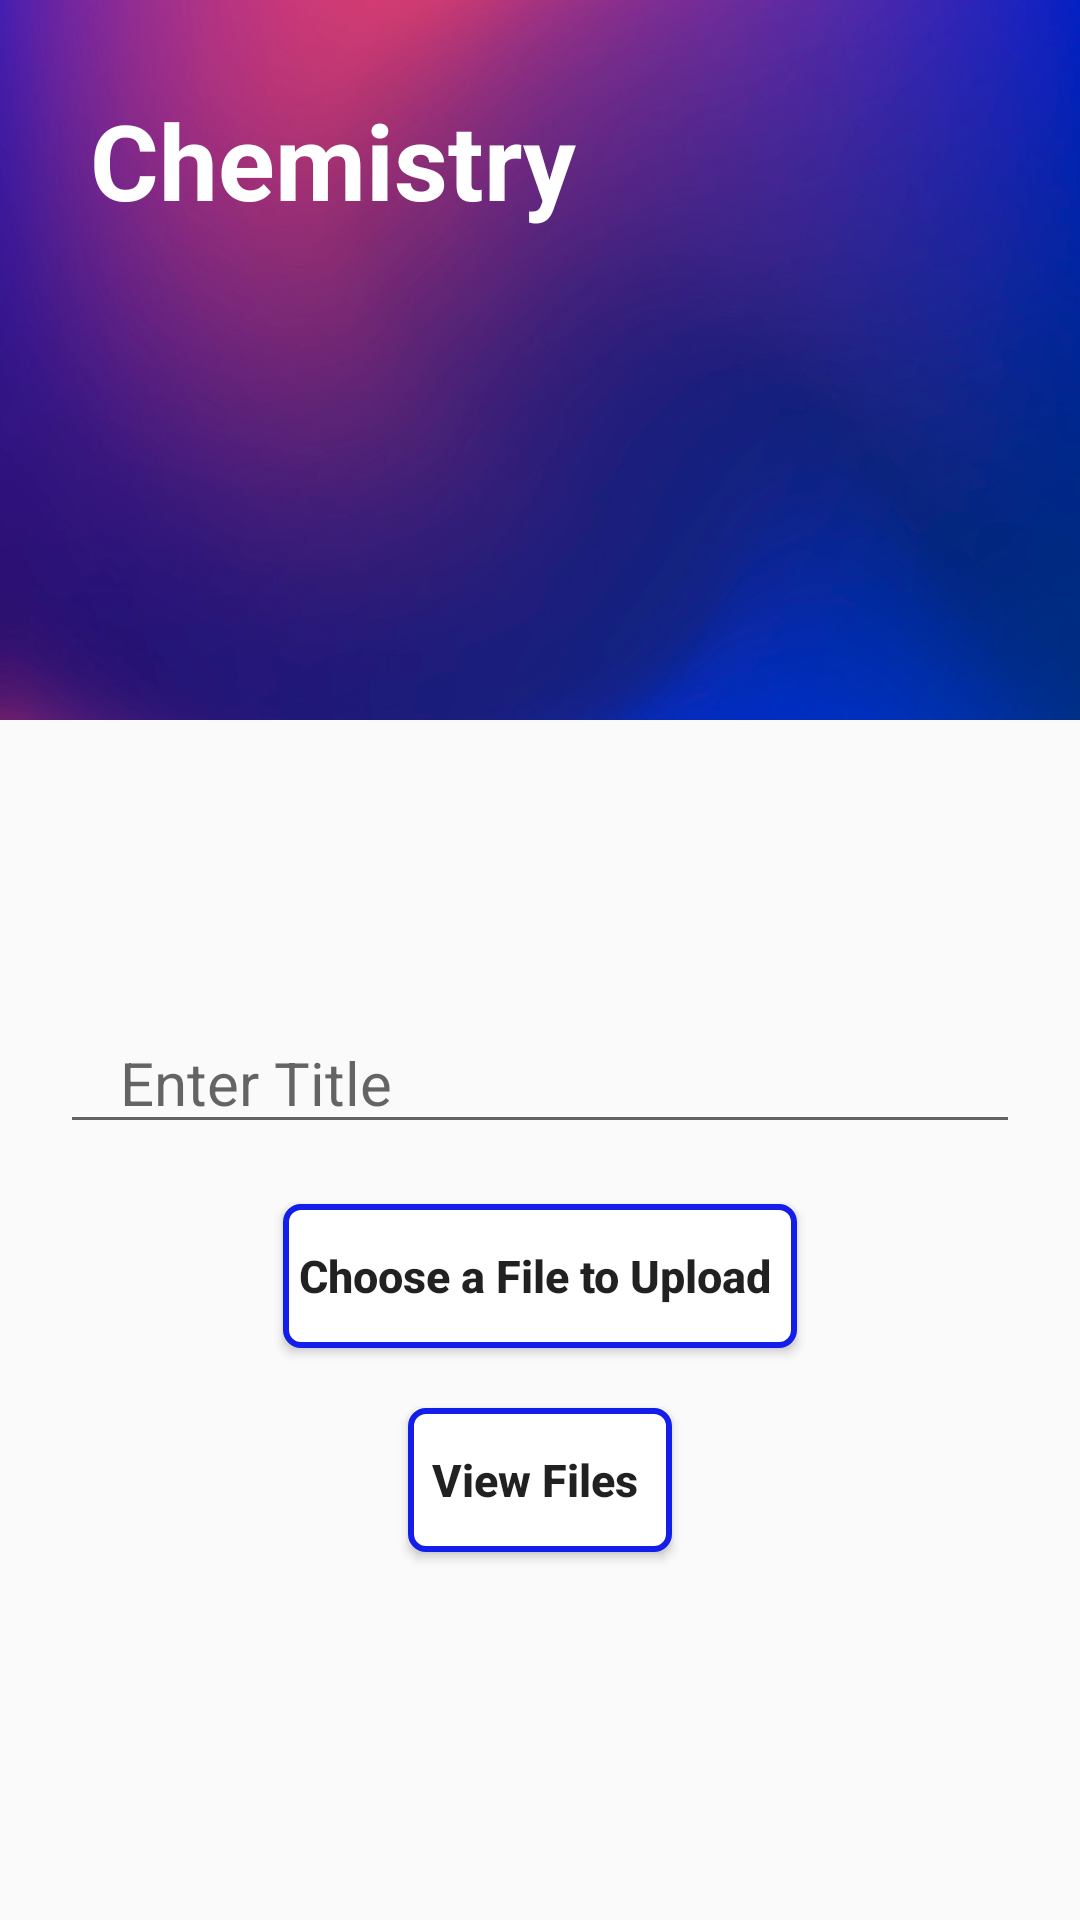

Android layout source for this screen:
<!-- AndroidManifest.xml: application theme AppTheme -->
<!-- res/layout/activity_chemistry_teachers.xml -->
<?xml version="1.0" encoding="utf-8"?>
<androidx.constraintlayout.widget.ConstraintLayout xmlns:android="http://schemas.android.com/apk/res/android"
    xmlns:app="http://schemas.android.com/apk/res-auto"
    xmlns:tools="http://schemas.android.com/tools"
    android:layout_width="match_parent"
    android:layout_height="match_parent"
    tools:context=".ChemistryTeachersActivity">

    <ImageView
        android:id="@+id/imageView4"
        android:layout_width="match_parent"
        android:layout_height="240dp"
        android:scaleType="centerCrop"
        android:src="@drawable/background"
        app:layout_constraintEnd_toEndOf="parent"
        app:layout_constraintStart_toStartOf="parent"
        app:layout_constraintTop_toTopOf="parent" />

    <TextView
        android:id="@+id/teachers_name"
        android:layout_width="wrap_content"
        android:layout_height="wrap_content"
        android:layout_margin="25dp"
        android:textColor="@android:color/white"
        android:textSize="35sp"
        android:textStyle="bold"
        android:text="Chemistry"
        android:padding="5dp"
        app:layout_constraintStart_toStartOf="parent"
        app:layout_constraintTop_toTopOf="parent" />

    <LinearLayout
        android:layout_width="match_parent"
        android:layout_height="wrap_content"
        android:orientation="vertical"
        android:padding="10dp"
        app:layout_constraintBottom_toBottomOf="parent"
        app:layout_constraintEnd_toEndOf="parent"
        app:layout_constraintHorizontal_bias="0.0"
        app:layout_constraintStart_toStartOf="parent"
        app:layout_constraintTop_toBottomOf="@+id/imageView4"
        app:layout_constraintVertical_bias="0.429">

        <EditText
            android:id="@+id/chemistry_title"
            android:layout_width="match_parent"
            android:layout_height="wrap_content"
            android:layout_margin="10dp"
            android:hint="Enter Title"
            android:imeOptions="actionNext"
            android:inputType="textEmailAddress"
            android:paddingStart="20dp"
            android:paddingEnd="10dp"
            android:textColor="@android:color/black"
            android:textSize="20sp"
            app:layout_constraintTop_toBottomOf="@id/textWelcome"
            tools:layout_editor_absoluteX="30dp" />

        <Button
            android:layout_width="wrap_content"
            android:layout_height="wrap_content"
            android:layout_gravity="center"
            android:layout_margin="10dp"
            android:background="@drawable/buttonbackground"
            android:padding="5dp"
            android:text="Choose a File to Upload "
            android:textAllCaps="false"
            android:textSize="15sp"
            android:textStyle="bold" />

        <Button
            android:layout_width="wrap_content"
            android:layout_height="wrap_content"
            android:layout_gravity="center"
            android:layout_margin="10dp"
            android:background="@drawable/buttonbackground"
            android:padding="5dp"
            android:text="View Files "
            android:textAllCaps="false"
            android:textSize="15sp"
            android:textStyle="bold" />


    </LinearLayout>


</androidx.constraintlayout.widget.ConstraintLayout>
<!-- resources referenced by this layout -->
<resources>
  <!-- drawable background: jpg bitmap (drawable, 93763 bytes) -->
  <!-- drawable buttonbackground (drawable) -->
  <?xml version="1.0" encoding="utf-8"?>
  <shape xmlns:android="http://schemas.android.com/apk/res/android"
      android:shape="rectangle">
  
      <solid android:color="@color/colorWhite"></solid>
      <corners android:radius="5dp"></corners>
      <stroke android:color="@color/colorPrimary"
          android:width="2dp"></stroke>
  
  </shape>
  <style name="AppTheme" parent="Theme.AppCompat.Light.NoActionBar">
          
          <item name="colorPrimary">@color/colorPrimary</item>
          <item name="colorPrimaryDark">@color/colorPrimaryDark</item>
          <item name="colorAccent">@color/colorAccent</item>
      </style>
  <color name="colorWhite">#ffffff</color>
  <color name="colorPrimary">#131EEA</color>
  <color name="colorPrimaryDark">#131EEA</color>
  <color name="colorAccent">#F13413</color>
</resources>
